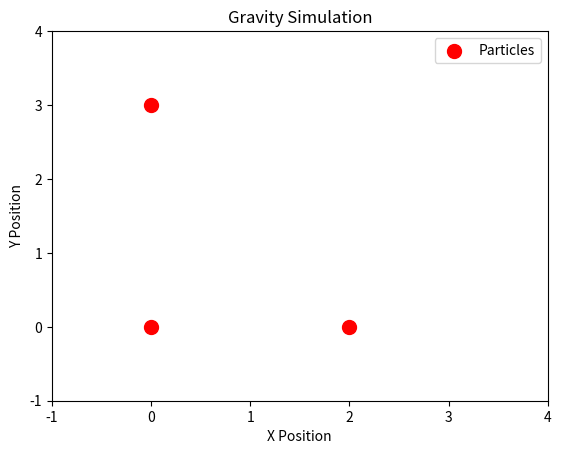

This figure's Python source:
import numpy as np
import matplotlib.pyplot as plt
from matplotlib.animation import FuncAnimation

def calculate_gravitational_force(mass1, mass2, position1, position2, G=6.67430e-11):
    r = position2 - position1
    distance = np.linalg.norm(r)
    magnitude = G * (mass1 * mass2) / distance**2
    force = magnitude * (r / distance)
    return force

def simulate_gravity(num_steps, dt, masses, initial_positions, initial_velocities):
    num_particles = len(masses)
    positions = np.zeros((num_steps, num_particles, 2))
    velocities = initial_velocities.copy()
    positions[0] = initial_positions

    for step in range(1, num_steps):
        total_forces = np.zeros((num_particles, 2))
        for i in range(num_particles):
            for j in range(num_particles):
                if i != j:
                    force = calculate_gravitational_force(
                        masses[i],
                        masses[j],
                        positions[step - 1, i],
                        positions[step - 1, j]
                    )
                    total_forces[i] += force

        velocities += total_forces * dt / masses[:, np.newaxis]
        positions[step] = positions[step - 1] + velocities * dt

    # 1/10に縮小
    positions = positions[::10]

    return positions

def update(frame, sc, lines, positions):
    sc.set_offsets(positions[frame])

    # 航跡の描画
    for i, line in enumerate(lines):
        line.set_data(positions[:frame, i, 0], positions[:frame, i, 1])

    return (sc,) + tuple(lines)

if __name__ == "__main__":
    num_particles = 3
    num_steps = 100  # ステップ数を1/10に減らす
    dt = 0.1
    masses = np.array([1.0, 2.0, 3.0])
    initial_positions = np.array([
        [0.0, 0.0],
        [2.0, 0.0],
        [0.0, 3.0]
    ])
    initial_velocities = np.array([
        [0.0, 0.0],
        [0.0, 1.0],
        [1.0, 0.0]
    ])

    particle_positions = simulate_gravity(num_steps, dt, masses, initial_positions, initial_velocities)

    fig, ax = plt.subplots()
    sc = ax.scatter([], [], marker='o', s=100, c='r', label='Particles')

    # 航跡の初期化
    lines = [ax.plot([], [], lw=1)[0] for _ in range(num_particles)]

    ax.set_xlim(-1, 4)
    ax.set_ylim(-1, 4)
    ax.set_xlabel('X Position')
    ax.set_ylabel('Y Position')
    ax.set_title('Gravity Simulation')
    ax.legend()

    ani = FuncAnimation(fig, update, frames=len(particle_positions), fargs=(sc, lines, particle_positions), interval=50, blit=True)
    plt.show()
